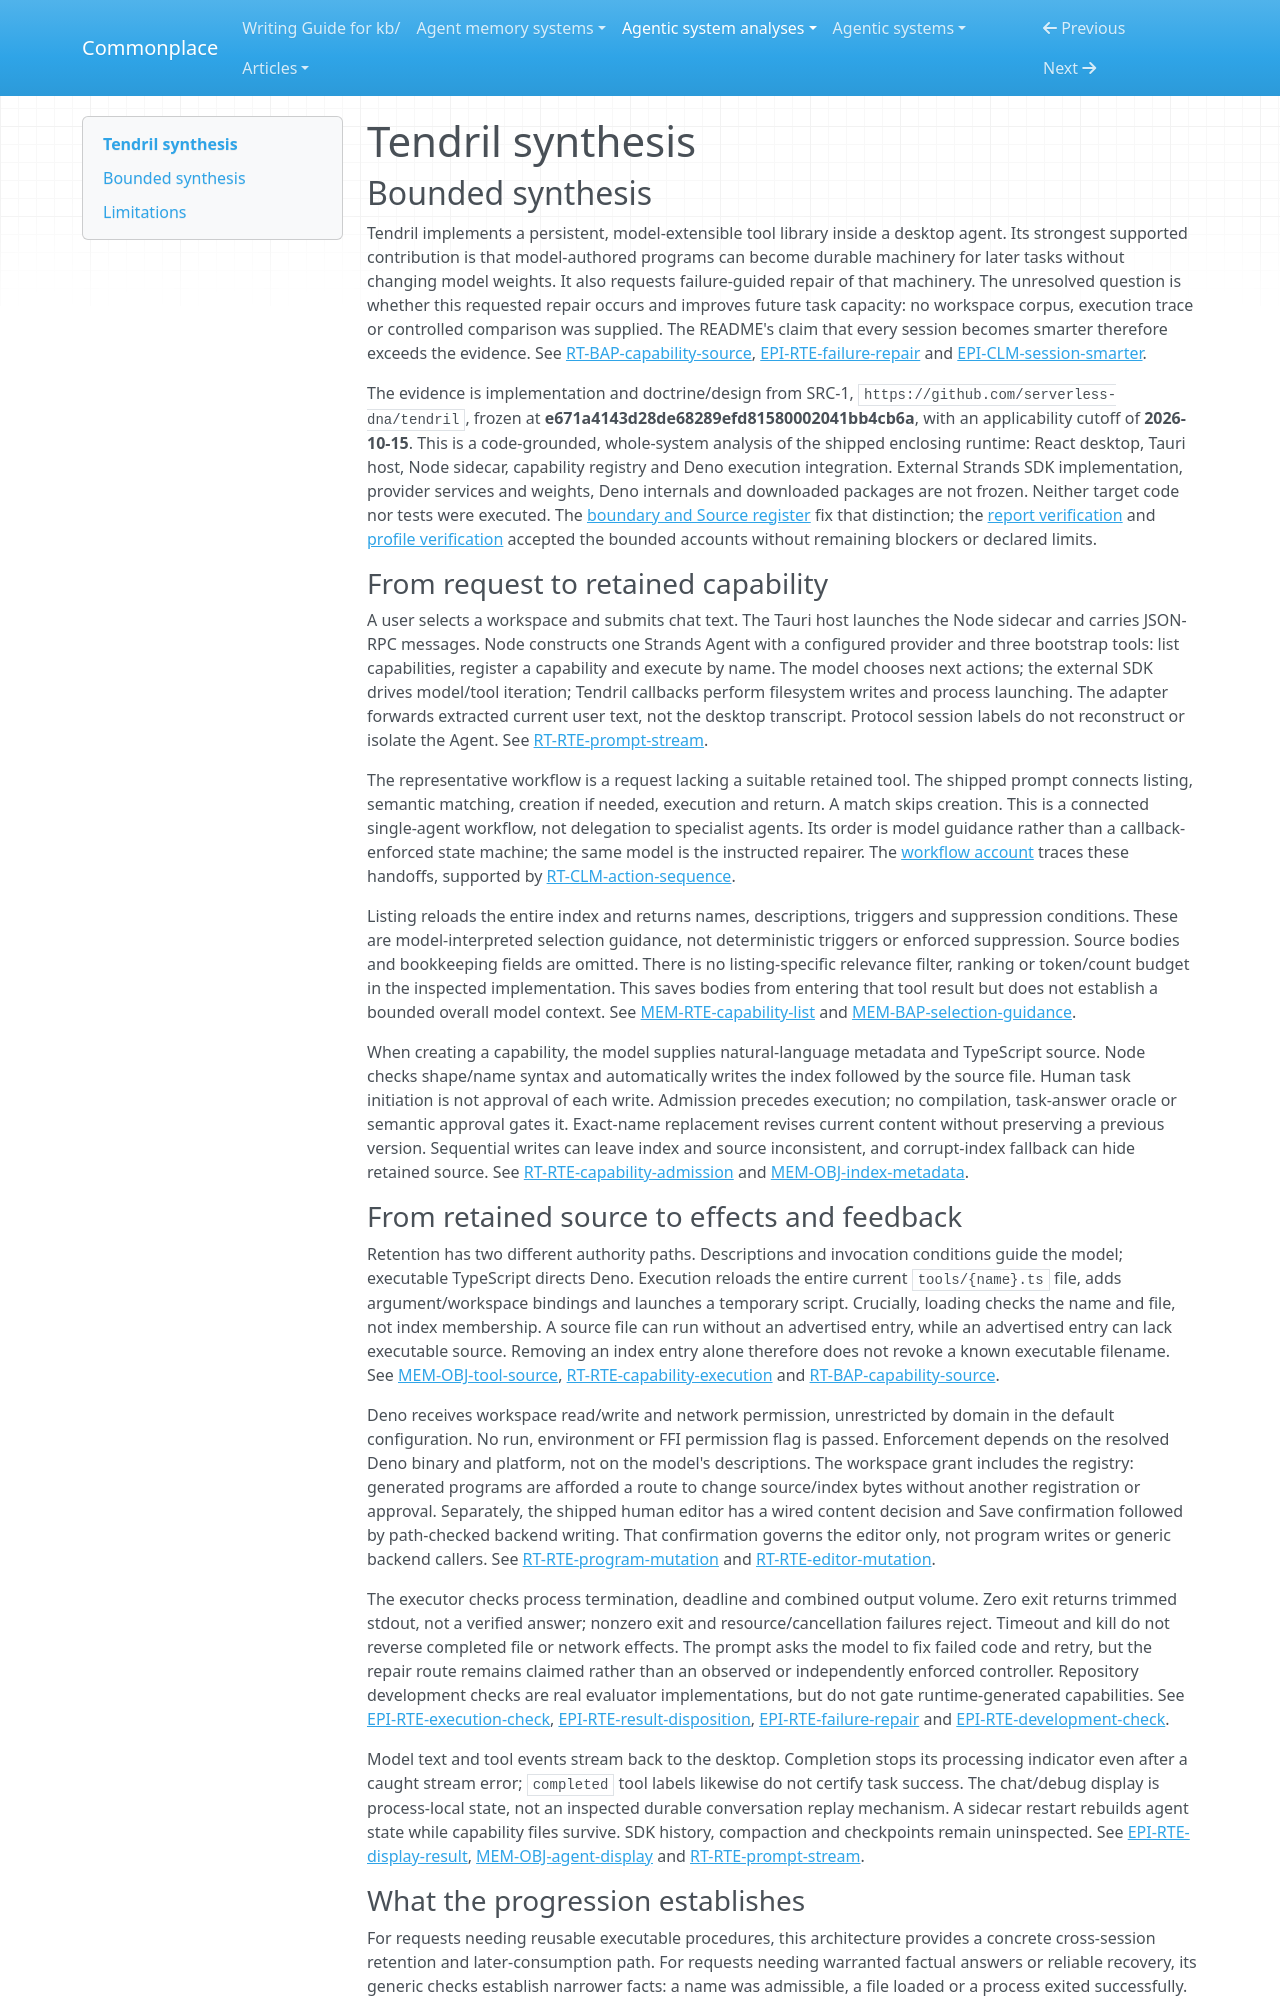

repository: zby/commonplace · page: agentic-system-analyses/retained/serverless-dna--tendril/synthesis/index.html · generator: mkdocs

---
type: agentic-system-analyses/types/agentic-system-synthesis.md
description: "Tendril retains model-authored TypeScript for later execution; file-mediated self-extension is implemented, but repair and cross-session improvement remain unobserved."
run-id: AAS-2026-10-15-tendril-f560fb299a37-01
reviewed-boundary: "e671a4143d28de68289efd81580002041bb4cb6a"
---

# Tendril synthesis

## Bounded synthesis

Tendril implements a persistent, model-extensible tool library inside a desktop agent. Its strongest supported contribution is that model-authored programs can become durable machinery for later tasks without changing model weights. It also requests failure-guided repair of that machinery. The unresolved question is whether this requested repair occurs and improves future task capacity: no workspace corpus, execution trace or controlled comparison was supplied. The README's claim that every session becomes smarter therefore exceeds the evidence. See [RT-BAP-capability-source](runtime.md#rt-bap-capability-source), [EPI-RTE-failure-repair](epistemic.md#epi-rte-failure-repair) and [EPI-CLM-session-smarter](epistemic.md#epi-clm-session-smarter).

The evidence is implementation and doctrine/design from SRC-1, `https://github.com/serverless-dna/tendril`, frozen at **e671a4143d28de68289efd81580002041bb4cb6a**, with an applicability cutoff of **2026-10-15**. This is a code-grounded, whole-system analysis of the shipped enclosing runtime: React desktop, Tauri host, Node sidecar, capability registry and Deno execution integration. External Strands SDK implementation, provider services and weights, Deno internals and downloaded packages are not frozen. Neither target code nor tests were executed. The [boundary and Source register](boundary.md#source-register) fix that distinction; the [report verification](report-verification.md#verification) and [profile verification](profile-verification.md#verification) accepted the bounded accounts without remaining blockers or declared limits.

### From request to retained capability

A user selects a workspace and submits chat text. The Tauri host launches the Node sidecar and carries JSON-RPC messages. Node constructs one Strands Agent with a configured provider and three bootstrap tools: list capabilities, register a capability and execute by name. The model chooses next actions; the external SDK drives model/tool iteration; Tendril callbacks perform filesystem writes and process launching. The adapter forwards extracted current user text, not the desktop transcript. Protocol session labels do not reconstruct or isolate the Agent. See [RT-RTE-prompt-stream](runtime.md#rt-rte-prompt-stream).

The representative workflow is a request lacking a suitable retained tool. The shipped prompt connects listing, semantic matching, creation if needed, execution and return. A match skips creation. This is a connected single-agent workflow, not delegation to specialist agents. Its order is model guidance rather than a callback-enforced state machine; the same model is the instructed repairer. The [workflow account](workflow.md#workflow-account) traces these handoffs, supported by [RT-CLM-action-sequence](runtime.md#rt-clm-action-sequence).

Listing reloads the entire index and returns names, descriptions, triggers and suppression conditions. These are model-interpreted selection guidance, not deterministic triggers or enforced suppression. Source bodies and bookkeeping fields are omitted. There is no listing-specific relevance filter, ranking or token/count budget in the inspected implementation. This saves bodies from entering that tool result but does not establish a bounded overall model context. See [MEM-RTE-capability-list](memory.md#mem-rte-capability-list) and [MEM-BAP-selection-guidance](memory.md#mem-bap-selection-guidance).

When creating a capability, the model supplies natural-language metadata and TypeScript source. Node checks shape/name syntax and automatically writes the index followed by the source file. Human task initiation is not approval of each write. Admission precedes execution; no compilation, task-answer oracle or semantic approval gates it. Exact-name replacement revises current content without preserving a previous version. Sequential writes can leave index and source inconsistent, and corrupt-index fallback can hide retained source. See [RT-RTE-capability-admission](runtime.md#rt-rte-capability-admission) and [MEM-OBJ-index-metadata](memory.md#mem-obj-index-metadata).

### From retained source to effects and feedback

Retention has two different authority paths. Descriptions and invocation conditions guide the model; executable TypeScript directs Deno. Execution reloads the entire current `tools/{name}.ts` file, adds argument/workspace bindings and launches a temporary script. Crucially, loading checks the name and file, not index membership. A source file can run without an advertised entry, while an advertised entry can lack executable source. Removing an index entry alone therefore does not revoke a known executable filename. See [MEM-OBJ-tool-source](memory.md#mem-obj-tool-source), [RT-RTE-capability-execution](runtime.md#rt-rte-capability-execution) and [RT-BAP-capability-source](runtime.md#rt-bap-capability-source).

Deno receives workspace read/write and network permission, unrestricted by domain in the default configuration. No run, environment or FFI permission flag is passed. Enforcement depends on the resolved Deno binary and platform, not on the model's descriptions. The workspace grant includes the registry: generated programs are afforded a route to change source/index bytes without another registration or approval. Separately, the shipped human editor has a wired content decision and Save confirmation followed by path-checked backend writing. That confirmation governs the editor only, not program writes or generic backend callers. See [RT-RTE-program-mutation](runtime.md#rt-rte-program-mutation) and [RT-RTE-editor-mutation](runtime.md#rt-rte-editor-mutation).

The executor checks process termination, deadline and combined output volume. Zero exit returns trimmed stdout, not a verified answer; nonzero exit and resource/cancellation failures reject. Timeout and kill do not reverse completed file or network effects. The prompt asks the model to fix failed code and retry, but the repair route remains claimed rather than an observed or independently enforced controller. Repository development checks are real evaluator implementations, but do not gate runtime-generated capabilities. See [EPI-RTE-execution-check](epistemic.md#epi-rte-execution-check), [EPI-RTE-result-disposition](epistemic.md#epi-rte-result-disposition), [EPI-RTE-failure-repair](epistemic.md#epi-rte-failure-repair) and [EPI-RTE-development-check](epistemic.md#epi-rte-development-check).

Model text and tool events stream back to the desktop. Completion stops its processing indicator even after a caught stream error; `completed` tool labels likewise do not certify task success. The chat/debug display is process-local state, not an inspected durable conversation replay mechanism. A sidecar restart rebuilds agent state while capability files survive. SDK history, compaction and checkpoints remain uninspected. See [EPI-RTE-display-result](epistemic.md#epi-rte-display-result), [MEM-OBJ-agent-display](memory.md#mem-obj-agent-display) and [RT-RTE-prompt-stream](runtime.md#rt-rte-prompt-stream).
